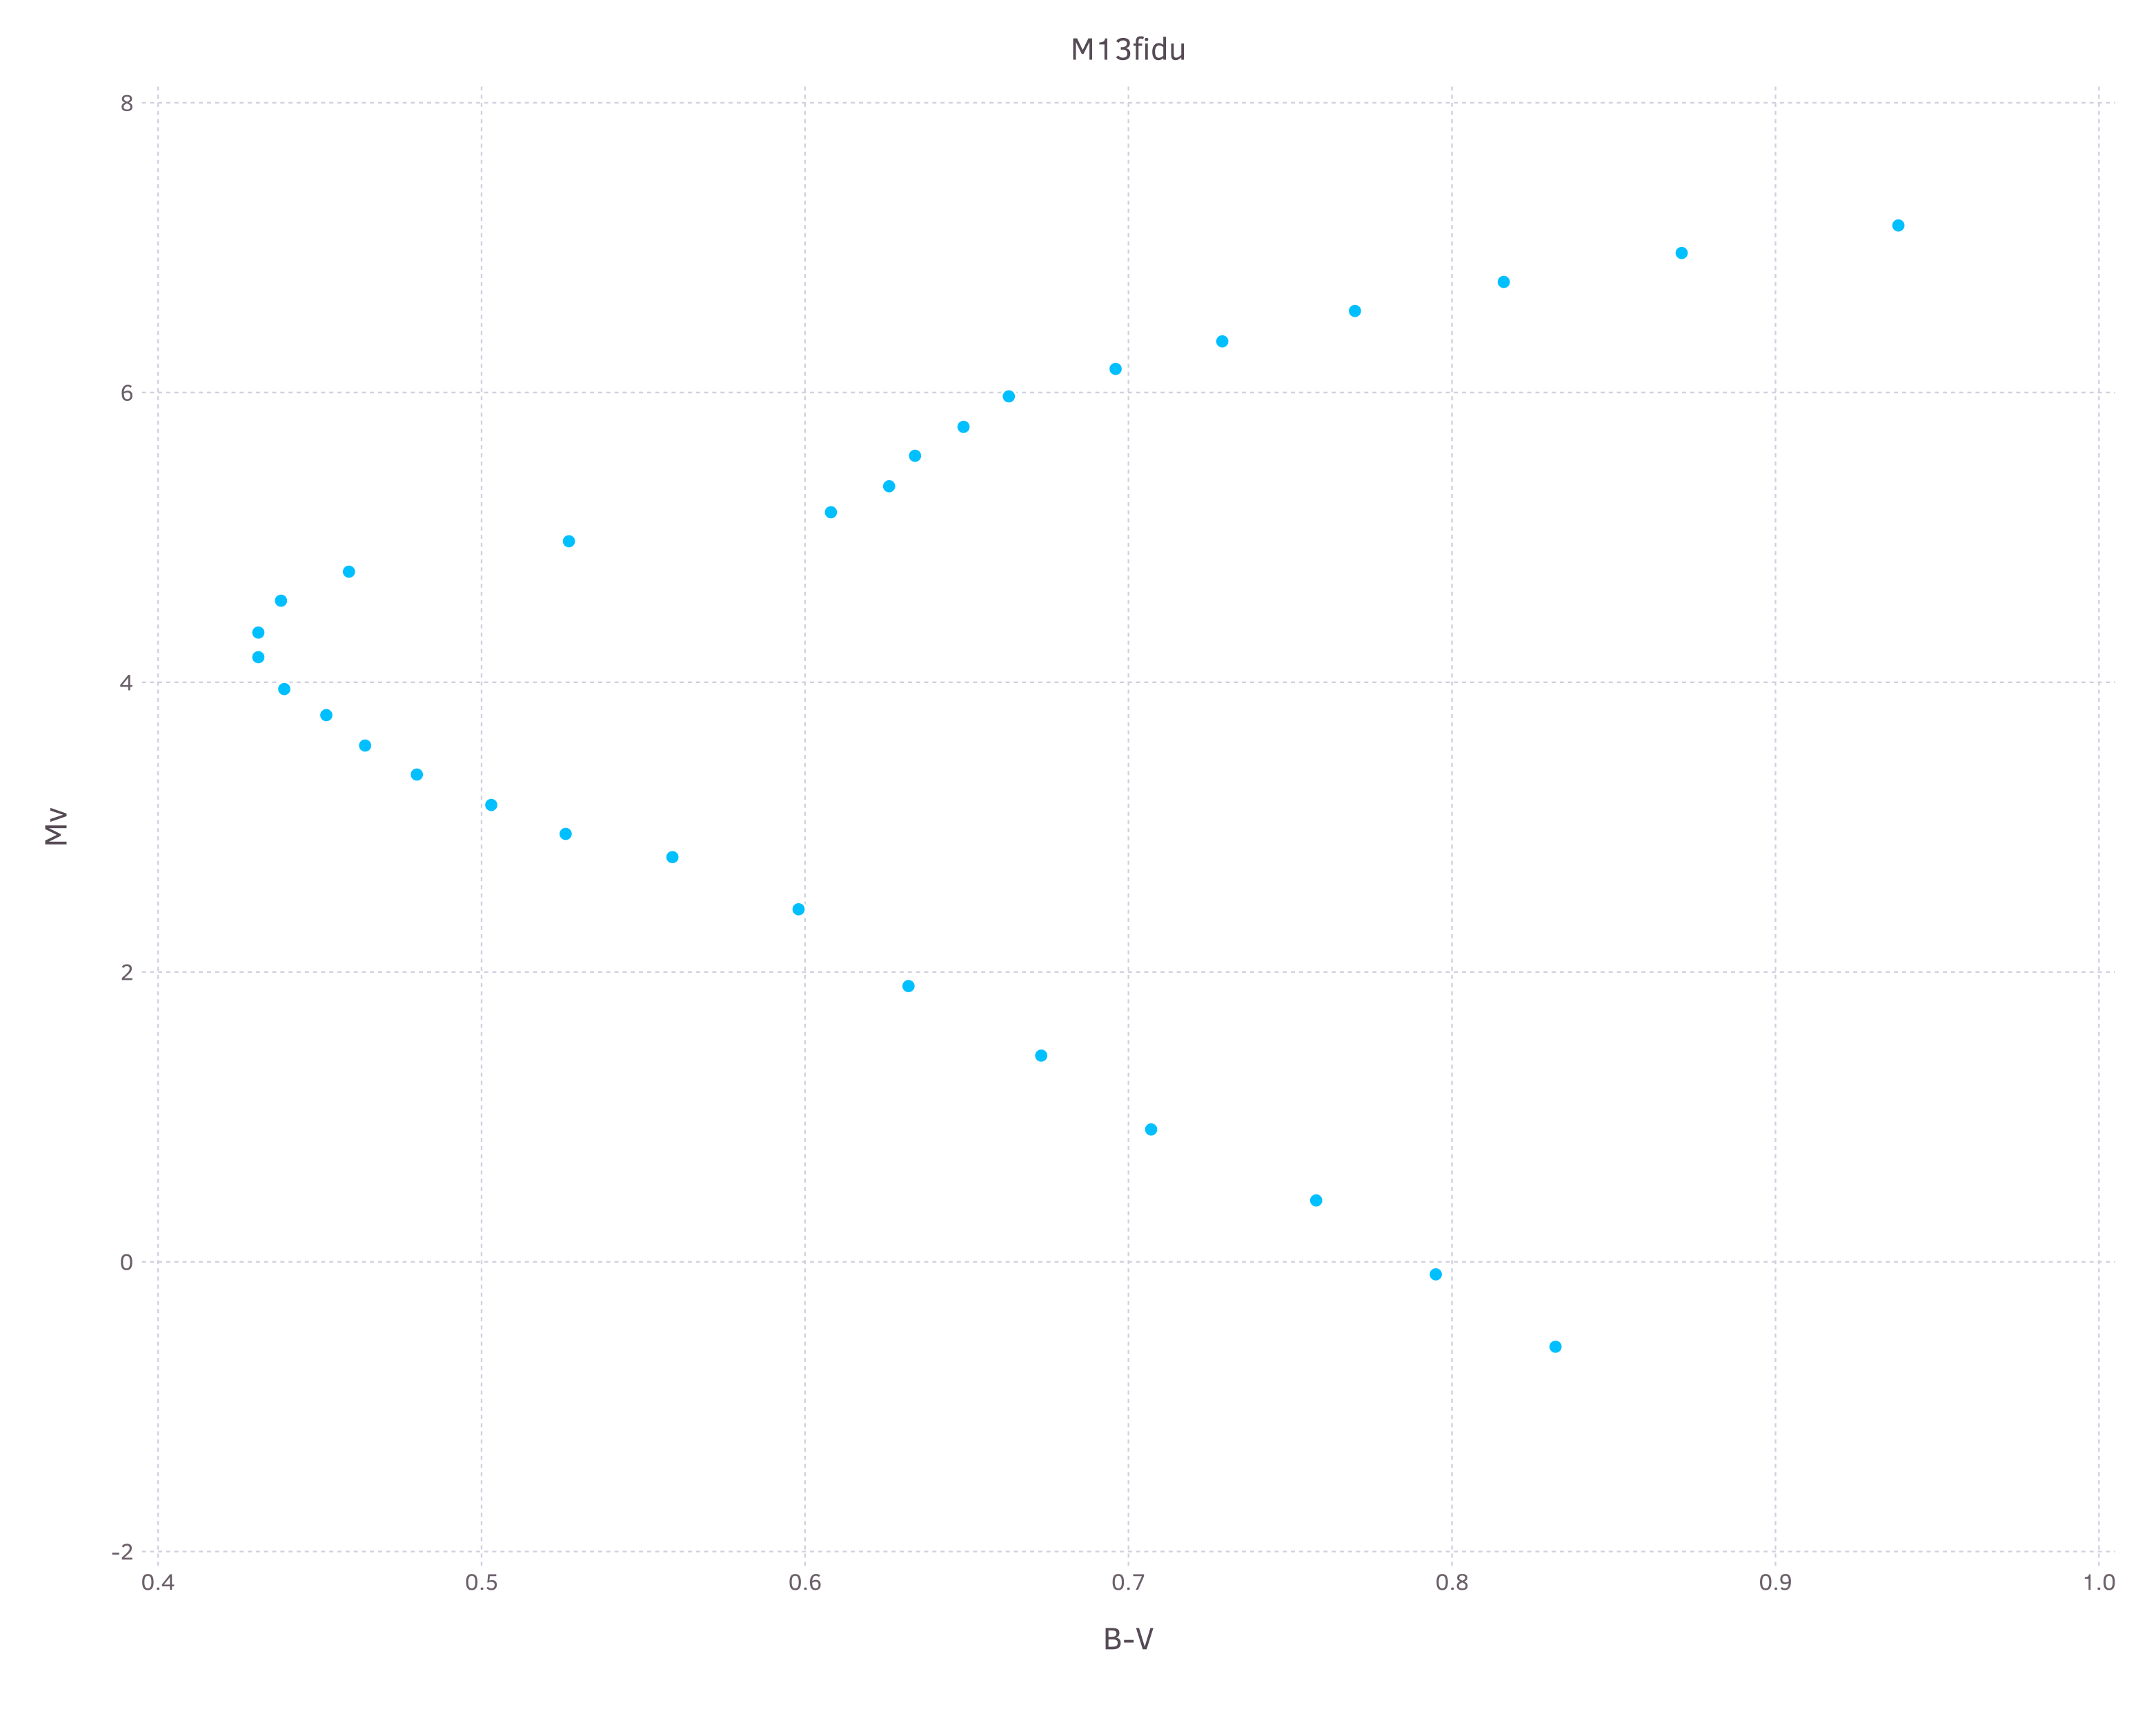

Julia code for this plot:
using Gadfly, DataFrames

Data = readcsv("M13fidu.CSV")

x1 = Data[:,1];
x2 = x1 .- 0.1;

x1 = sort(x1, rev=true);
x2 = sort(x2, rev=true);

y = Data[:,2];

df = DataFrame(Mv=x1, mag=x2, red=y);

pl = plot(df, x=:red, y=:Mv, Geom.point, Guide.title("M13fidu"), Guide.XLabel("B-V"));

draw(SVG("M13fidu.svg",1000px, 800px), pl);

run(`inkscape -z M13fidu.svg -e M13fidu.png -d 300 --export-background=WHITE`)
